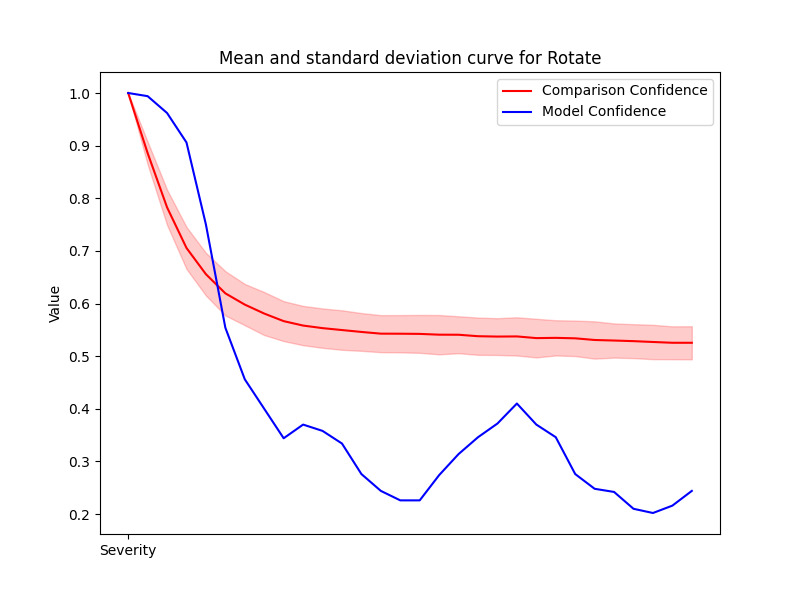

The file beside this chart, header and first rows:
Severity, Mean, Std, Accuracy
1, 1.0, 0.0, 1.0
2, 0.8859, 0.0216, 0.994
3, 0.7828, 0.03354, 0.962
4, 0.7056, 0.03989, 0.906
5, 0.6557, 0.04046, 0.75
6, 0.6193, 0.04207, 0.554
7, 0.598, 0.03917, 0.456
8, 0.5809, 0.04085, 0.4
9, 0.5666, 0.03791, 0.344
10, 0.5581, 0.03736, 0.37
11, 0.5533, 0.03743, 0.358
12, 0.5496, 0.03751, 0.334
13, 0.546, 0.03589, 0.276
14, 0.5428, 0.03519, 0.244
15, 0.5426, 0.0354, 0.226
16, 0.5423, 0.03602, 0.226
17, 0.5408, 0.03735, 0.274
18, 0.5407, 0.03511, 0.314
19, 0.5379, 0.0354, 0.346
20, 0.5372, 0.03494, 0.372
21, 0.5375, 0.03636, 0.41
22, 0.5343, 0.0367, 0.37
23, 0.5348, 0.03348, 0.346
24, 0.5339, 0.03372, 0.276
25, 0.5307, 0.03544, 0.248
26, 0.5297, 0.03249, 0.242
27, 0.5285, 0.03226, 0.21
28, 0.5269, 0.03263, 0.202
29, 0.5254, 0.03122, 0.216
30, 0.5254, 0.03143, 0.244
